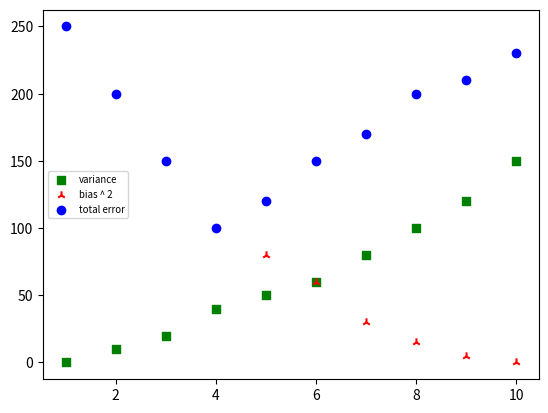

Reproduce this figure in Python.
# -*- coding: utf-8 -*-
"""
Created on Tue Nov 19 14:45:35 2019

@author: G_MAHESA99
"""

import matplotlib.pyplot as plt

model_complexity = [1, 2, 3, 4, 5, 6, 7, 8, 9, 10]
bias = [250, 200, 150, 100, 80, 60, 30, 15, 5, 0]
total_error = [250, 200, 150, 100, 120, 150, 170, 200, 210, 230]
variance = [0, 10, 20, 40, 50, 60, 80, 100, 120, 150]

plt.scatter(model_complexity, variance, color='green',
            marker='s', label='variance')
plt.scatter(model_complexity, bias, color='red',
            marker='2', label='bias ^ 2')
plt.scatter(model_complexity, total_error, color='blue',
            marker='o', label='total error')

plt.legend(fontsize='x-small')
plt.show()